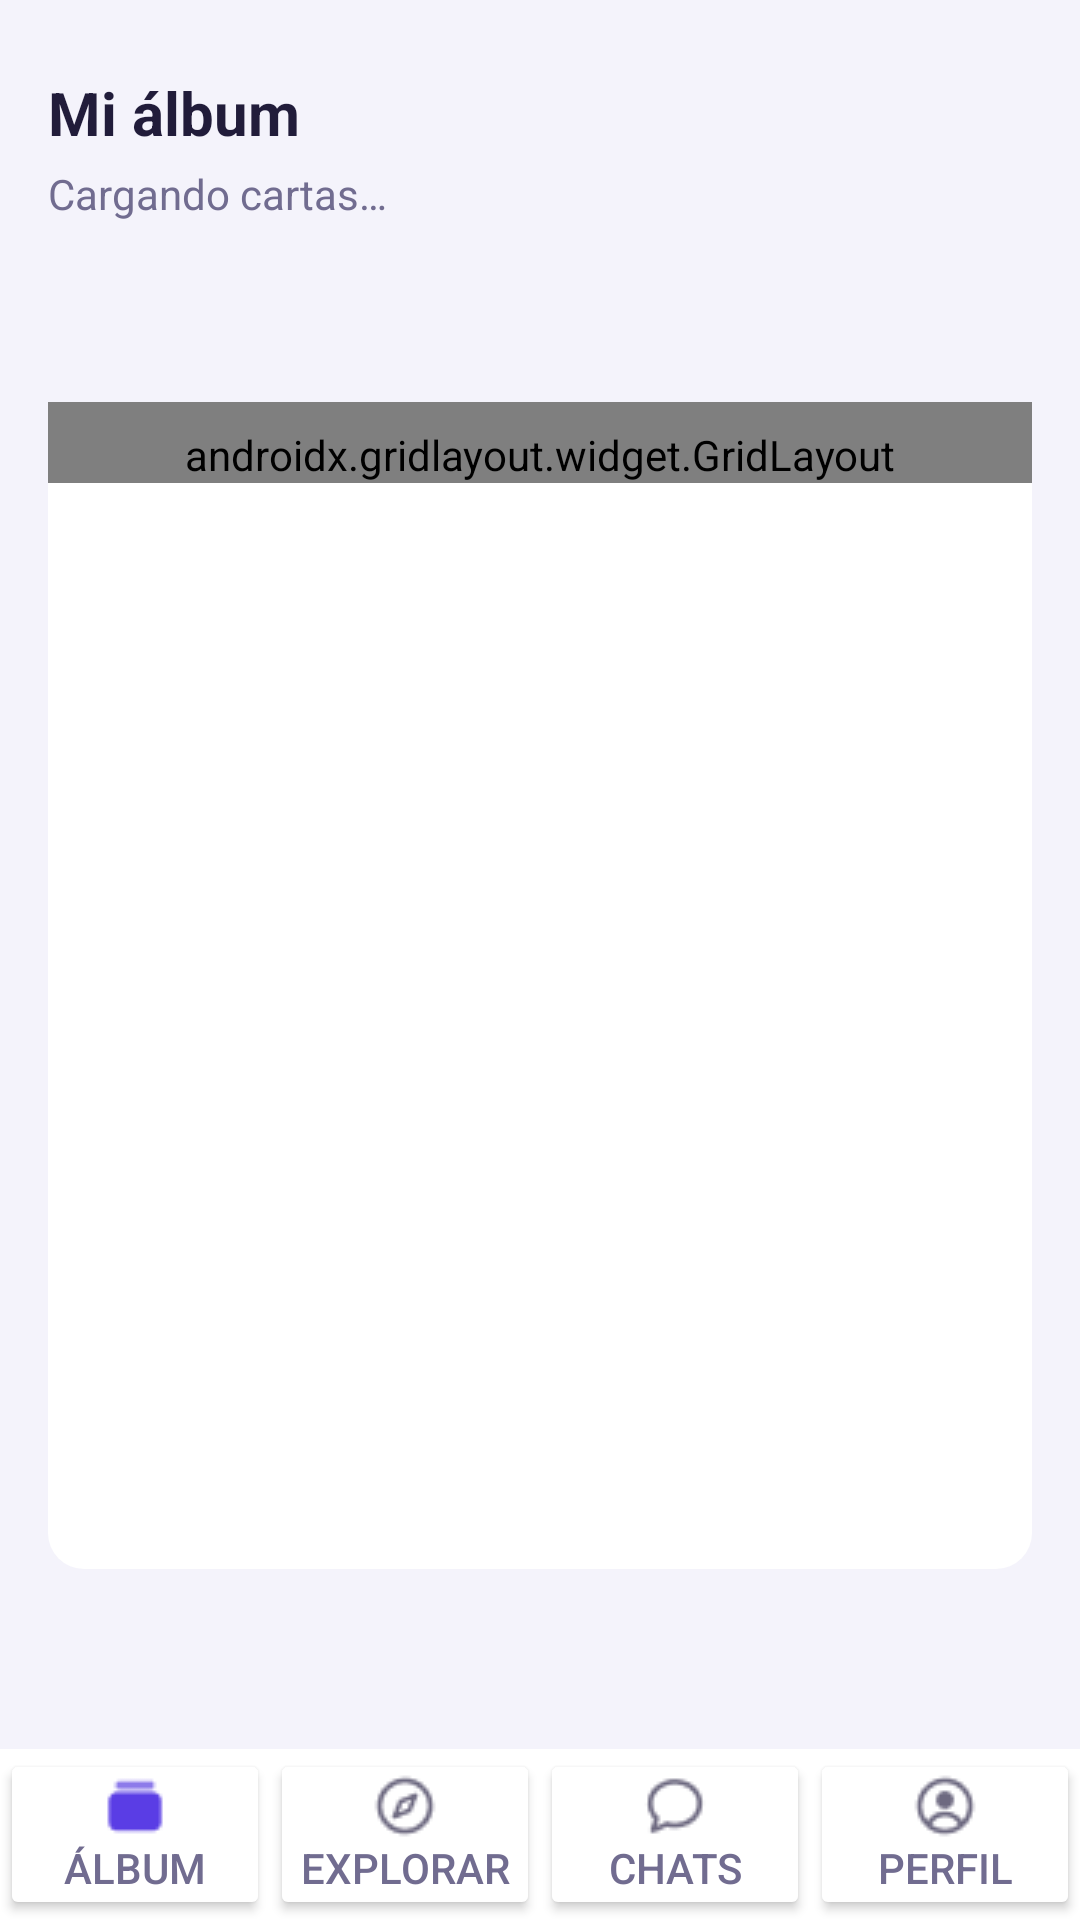

Reconstruct the res/layout file that produces this screen, plus the resources it refers to.
<!-- AndroidManifest.xml: application theme Theme.Tcg -->
<!-- res/layout/activity_main.xml -->
<?xml version="1.0" encoding="utf-8"?>
<androidx.constraintlayout.widget.ConstraintLayout xmlns:android="http://schemas.android.com/apk/res/android"
    xmlns:app="http://schemas.android.com/apk/res-auto"
    xmlns:tools="http://schemas.android.com/tools"
    android:id="@+id/main"
    android:layout_width="match_parent"
    android:layout_height="match_parent"
    tools:context=".MainActivity">

    <androidx.constraintlayout.widget.ConstraintLayout
        android:id="@+id/constraintLayout"
        android:layout_width="0dp"
        android:layout_height="0dp"
        android:background="@color/background"
        android:backgroundTint="@color/background"
        app:layout_constraintBottom_toBottomOf="parent"
        app:layout_constraintEnd_toEndOf="parent"
        app:layout_constraintStart_toStartOf="parent"
        app:layout_constraintTop_toTopOf="parent">

        <TextView
            android:id="@+id/miAlbumTextview"
            android:layout_width="wrap_content"
            android:layout_height="wrap_content"
            android:layout_marginStart="@dimen/spacing_md"
            android:layout_marginTop="@dimen/spacing_lg"
            android:text="@string/mi_album"
            android:textAlignment="textStart"
            android:textColor="@color/text"
            android:textSize="@dimen/title_text_size"
            android:textStyle="bold"
            app:layout_constraintStart_toStartOf="parent"
            app:layout_constraintTop_toTopOf="parent" />

        <TextView
            android:id="@+id/nroCartasTextview"
            android:layout_width="wrap_content"
            android:layout_height="wrap_content"
            android:layout_marginTop="@dimen/spacing_xs"
            android:text="@string/cargando_cartas"
            android:textColor="@color/text_muted"
            android:textSize="@dimen/subtitle_text_size"
            app:layout_constraintStart_toStartOf="@+id/miAlbumTextview"
            app:layout_constraintTop_toBottomOf="@+id/miAlbumTextview" />

        <ScrollView
            android:id="@+id/ScrollView"
            android:layout_width="0dp"
            android:layout_height="0dp"
            android:layout_marginStart="@dimen/spacing_md"
            android:layout_marginTop="60dp"
            android:layout_marginEnd="@dimen/spacing_md"
            android:layout_marginBottom="60dp"
            android:background="@drawable/border_radius"
            app:layout_constraintBottom_toTopOf="@+id/NavbarLayout"
            app:layout_constraintEnd_toEndOf="parent"
            app:layout_constraintStart_toStartOf="parent"
            app:layout_constraintTop_toBottomOf="@+id/nroCartasTextview">

            <androidx.gridlayout.widget.GridLayout
                android:id="@+id/cardsGridLayout"
                android:layout_width="match_parent"
                android:layout_height="wrap_content"
                android:paddingTop="8dp"
                app:columnCount="3"
                app:useDefaultMargins="false" />
        </ScrollView>

        <include
            android:id="@+id/NavbarLayout"
            layout="@layout/navbar"
            android:layout_width="0dp"
            android:layout_height="wrap_content"
            app:layout_constraintBottom_toBottomOf="parent"
            app:layout_constraintEnd_toEndOf="parent"
            app:layout_constraintStart_toStartOf="parent" />

    </androidx.constraintlayout.widget.ConstraintLayout>

</androidx.constraintlayout.widget.ConstraintLayout>
<!-- res/layout/navbar.xml (included above) -->
<?xml version="1.0" encoding="utf-8"?>
<LinearLayout xmlns:android="http://schemas.android.com/apk/res/android"
    android:id="@+id/NavbarLayout"
    android:layout_width="match_parent"
    android:layout_height="wrap_content"
    android:background="@color/surface"
    android:orientation="horizontal">

    <LinearLayout
        android:id="@+id/AlbumLayout"
        android:layout_width="match_parent"
        android:layout_height="match_parent"
        android:layout_weight="1"
        android:orientation="vertical">

        <Button
            android:id="@+id/albumButton"
            android:layout_width="match_parent"
            android:layout_height="match_parent"
            android:layout_weight="1"
            android:backgroundTint="@color/surface"
            android:drawableTop="@drawable/icon__lbum"
            android:gravity="center"
            android:padding="8dp"
            android:text="@string/nav_album"
            android:textColor="@color/text_muted" />

    </LinearLayout>

    <LinearLayout
        android:id="@+id/ExplorarLayout"
        android:layout_width="match_parent"
        android:layout_height="match_parent"
        android:layout_weight="1"
        android:orientation="vertical">

        <Button
            android:id="@+id/explorarButton"
            android:layout_width="match_parent"
            android:layout_height="match_parent"
            android:layout_weight="1"
            android:backgroundTint="@color/surface"
            android:drawableTop="@drawable/icon_explorar"
            android:gravity="center"
            android:padding="8dp"
            android:text="@string/nav_explorar"
            android:textColor="@color/text_muted" />

    </LinearLayout>

    <LinearLayout
        android:id="@+id/ChatsLayout"
        android:layout_width="match_parent"
        android:layout_height="match_parent"
        android:layout_weight="1"
        android:orientation="vertical">

        <Button
            android:id="@+id/chatsButton"
            android:layout_width="match_parent"
            android:layout_height="match_parent"
            android:layout_weight="1"
            android:backgroundTint="@color/surface"
            android:drawableTop="@drawable/icon_chats"
            android:gravity="center"
            android:padding="8dp"
            android:text="@string/nav_chats"
            android:textColor="@color/text_muted" />

    </LinearLayout>

    <LinearLayout
        android:id="@+id/PerfilLayout"
        android:layout_width="match_parent"
        android:layout_height="match_parent"
        android:layout_weight="1"
        android:orientation="vertical">

        <Button
            android:id="@+id/perfilButton"
            android:layout_width="match_parent"
            android:layout_height="match_parent"
            android:layout_weight="1"
            android:backgroundTint="@color/surface"
            android:drawableTop="@drawable/icon_perfil"
            android:gravity="center"
            android:padding="8dp"
            android:text="@string/nav_perfil"
            android:textColor="@color/text_muted" />
    </LinearLayout>

</LinearLayout>
<!-- resources referenced by this layout -->
<resources>
  <color name="background">#F4F3FB</color>
  <color name="surface">#FFFFFF</color>
  <color name="text">#211C3A</color>
  <color name="text_muted">#716C90</color>
  <dimen name="spacing_lg">24dp</dimen>
  <dimen name="spacing_md">16dp</dimen>
  <dimen name="spacing_xs">4dp</dimen>
  <dimen name="subtitle_text_size">14sp</dimen>
  <dimen name="title_text_size">20sp</dimen>
  <!-- drawable border_radius (drawable) -->
  <?xml version="1.0" encoding="utf-8"?>
  <shape xmlns:android="http://schemas.android.com/apk/res/android">
      <solid android:color="@color/surface" />
  
      <corners android:radius="12dp" />
  </shape>
  <!-- drawable icon__lbum: png bitmap (drawable, 390 bytes) -->
  <!-- drawable icon_chats: png bitmap (drawable, 618 bytes) -->
  <!-- drawable icon_explorar: png bitmap (drawable, 761 bytes) -->
  <!-- drawable icon_perfil: png bitmap (drawable, 739 bytes) -->
  <string name="cargando_cartas">Cargando cartas…</string>
  <string name="mi_album">Mi álbum</string>
  <string name="nav_album">Álbum</string>
  <string name="nav_chats">Chats</string>
  <string name="nav_explorar">Explorar</string>
  <string name="nav_perfil">Perfil</string>
  <style name="Theme.Tcg" parent="Base.Theme.Tcg" />
  <style name="Base.Theme.Tcg" parent="Theme.Material3.DayNight.NoActionBar">
          
          
      </style>
</resources>
